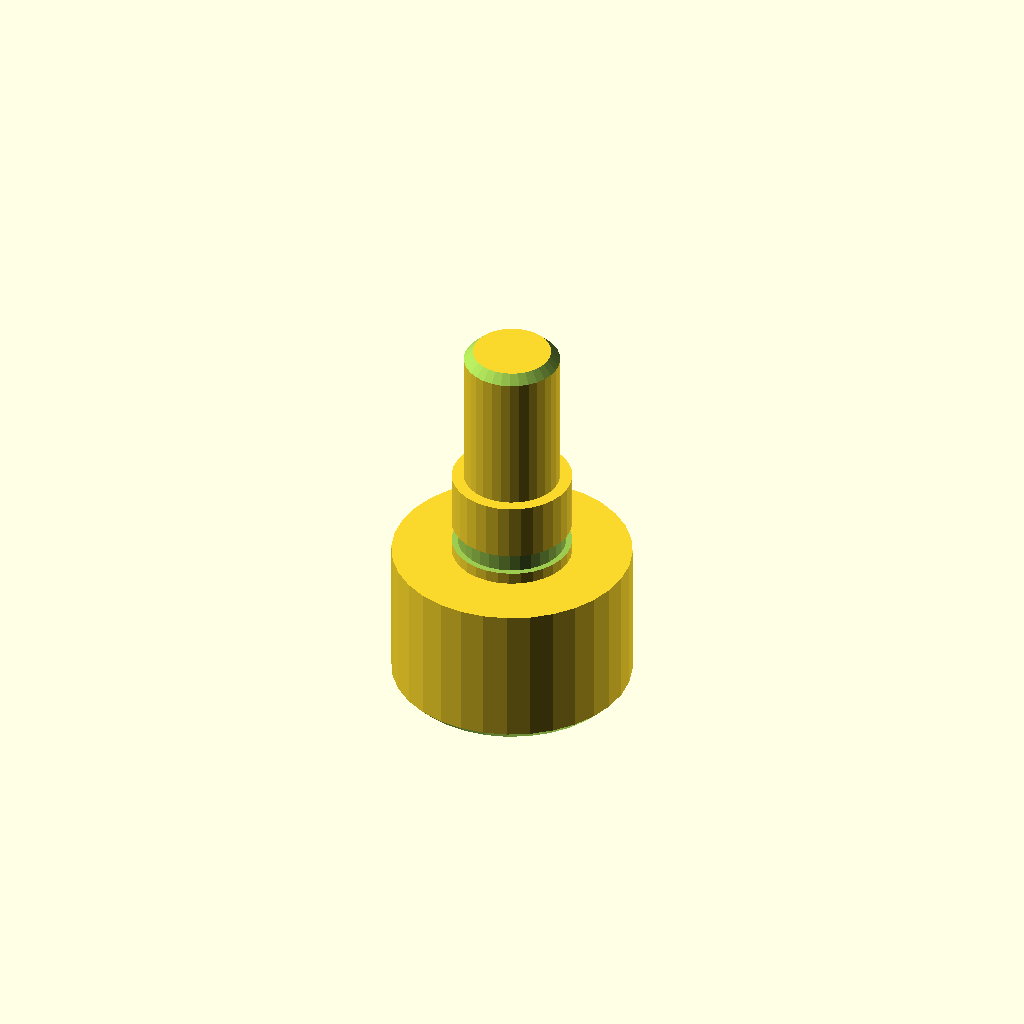
Cell 1 — every parameter at its default value.
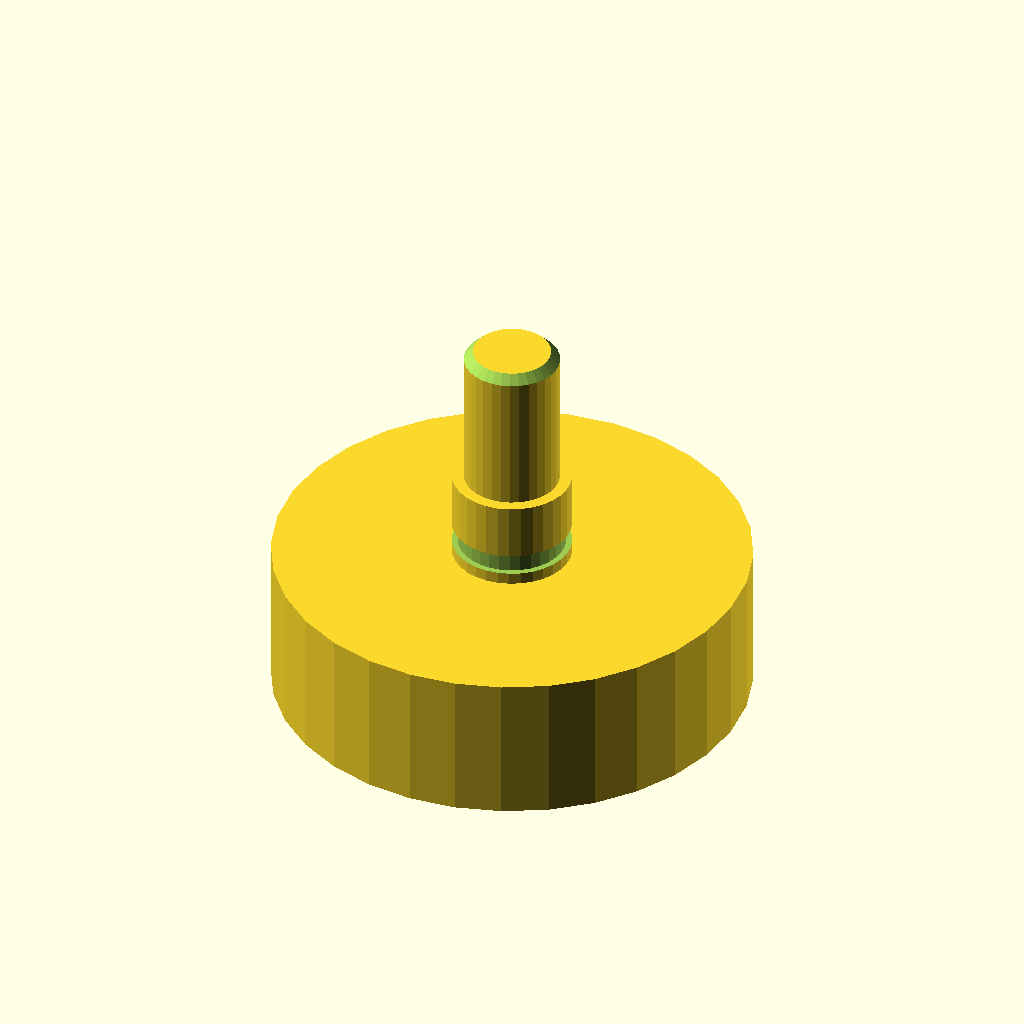
Cell 2 — d1 set to 80, the other parameters unchanged.
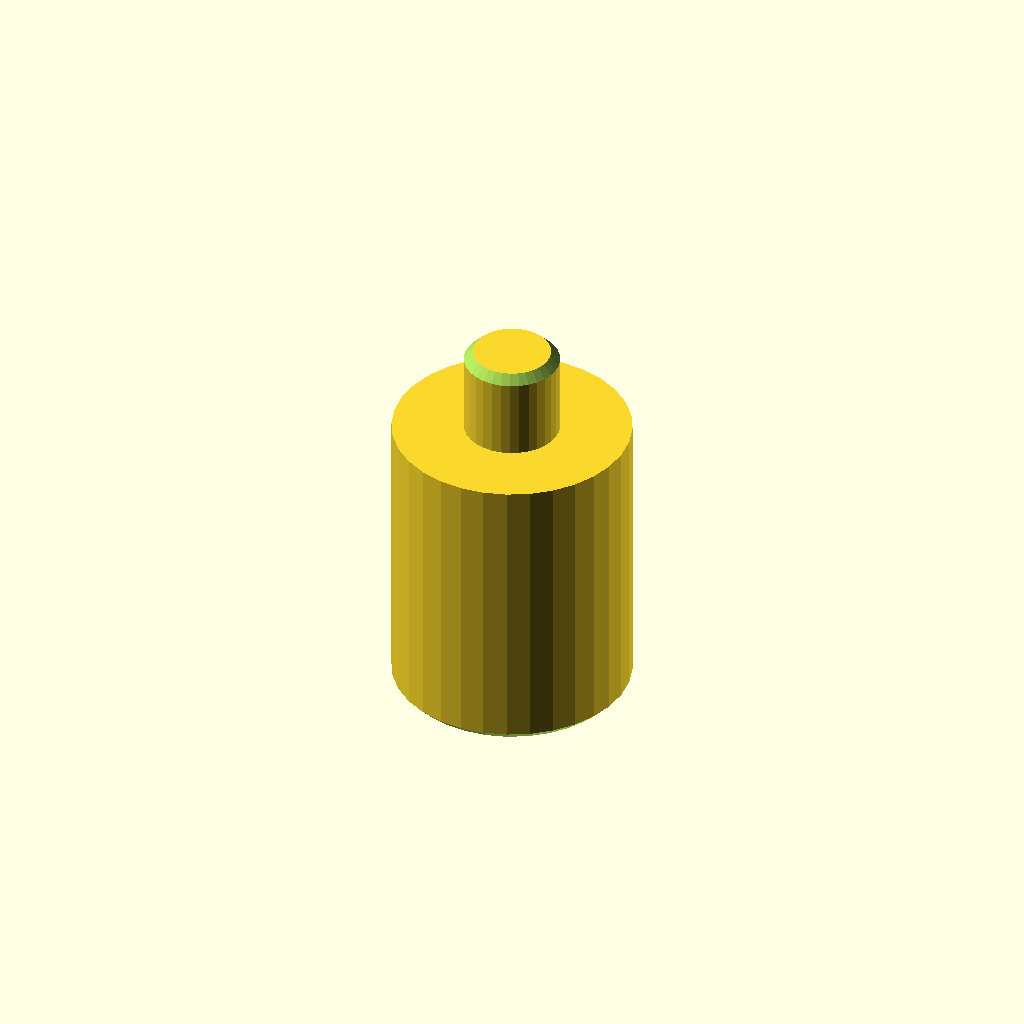
Cell 3 — len1 set to 50, the other parameters unchanged.
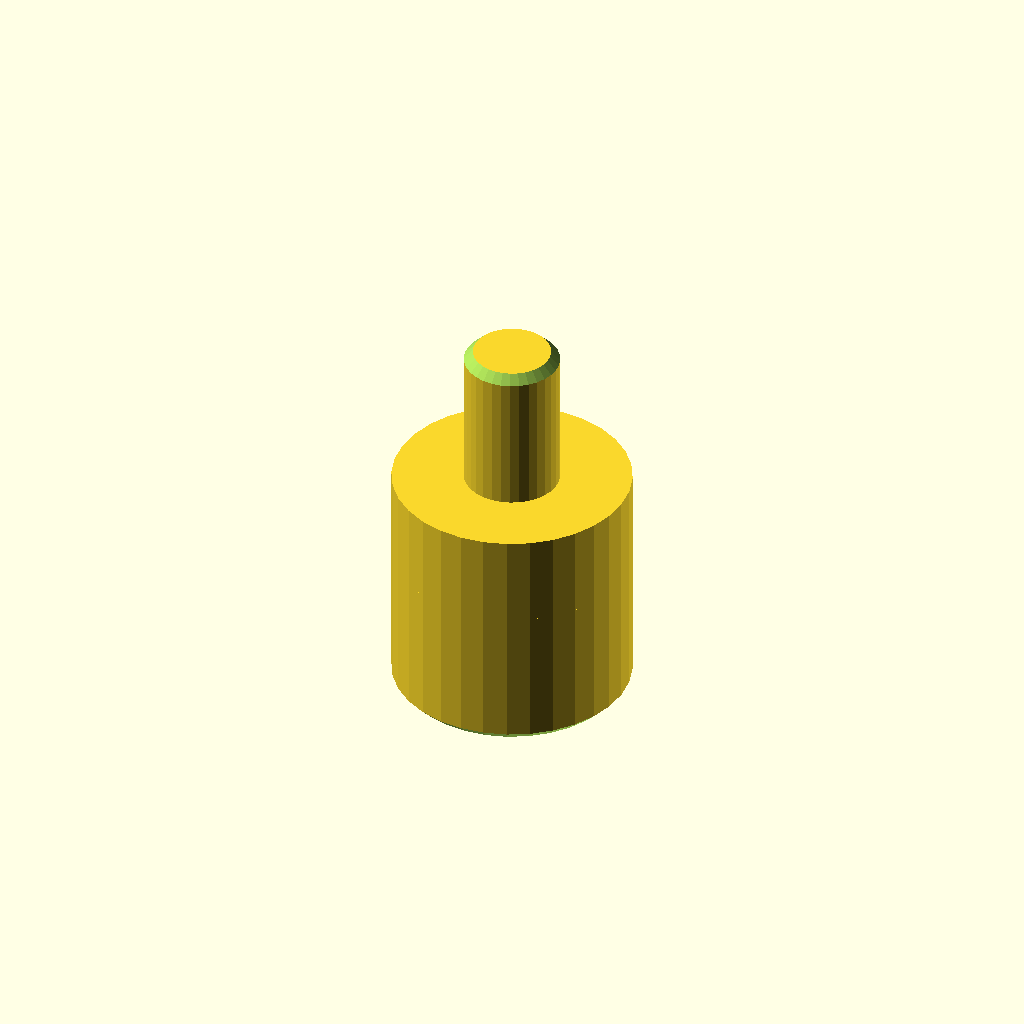
Cell 4: the same model with d2 = 40.
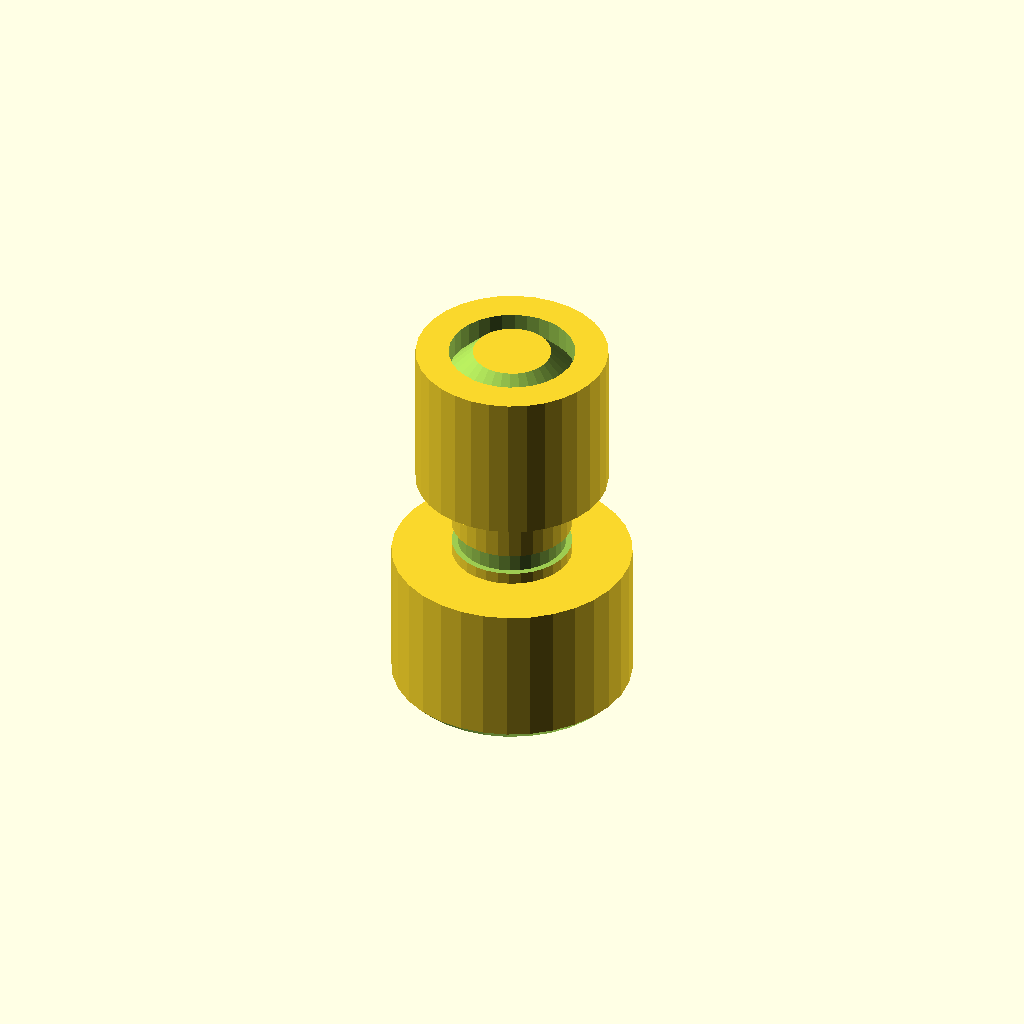
Cell 5: the same model with d3 = 32.
One fixed orthographic camera (rotation 55°, 0°, 25°; colour scheme Cornfield) for every cell.
Source of the model, optional_data/data/gen2/shafts/part_0002.scad:
$fn = 32;

// ----------------------------------------------------------------------
// Stepped shaft: diameters 40, 20, 16 mm, 65 mm long
// ----------------------------------------------------------------------

// --- parameters (mm) ---
d1 = 40;                  // step 1 diameter
len1 = 25;                // step 1 length
d2 = 20;                  // step 2 diameter
len2 = 15;                // step 2 length
d3 = 16;                  // step 3 diameter
len3 = 25;                // step 3 length
total = 65;               // overall length
chamfer = 1.5;            // end chamfer
groove_r = 10;            // groove radius
groove_z = 27;            // groove position from the end
groove_w = 3.5;           // groove width
groove_d = 1;             // groove depth

difference() {
  /* turned body: stacked cylinders, every step sunk into the bigger one */
  union() {
    cylinder(h = len1, d = d1);
    translate([0, 0, 24.6]) cylinder(h = 15.4, d = d2);
    translate([0, 0, 39.6]) cylinder(h = 25.4, d = d3);
  }
  /* bottom chamfer ring cut */
  rotate_extrude() translate([18.5, -2.5]) polygon([[0, 0], [4, 0], [4, 6.5], [0, 2.5]]);
  /* top chamfer ring cut */
  rotate_extrude() translate([6.5, 65]) polygon([[0, 0], [4, -4], [4, 2.5], [0, 2.5]]);
  /* circlip groove just behind the shoulder */
  rotate_extrude() translate([groove_r - groove_d, groove_z]) square([groove_d + 2.5, groove_w]);
}
Customizer parameters (derived from the source; name, type, default, range or options):
d1: number, default 40
len1: number, default 25
d2: number, default 20
len2: number, default 15
d3: number, default 16
len3: number, default 25
total: number, default 65
chamfer: number, default 1.5
groove_r: number, default 10
groove_z: number, default 27
groove_w: number, default 3.5
groove_d: number, default 1
